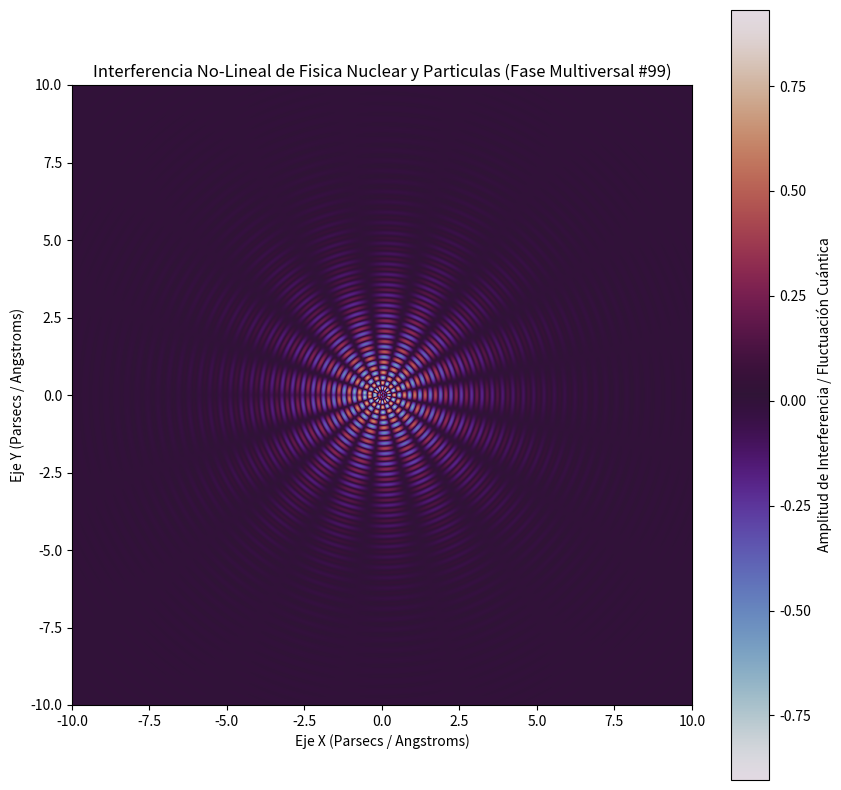

This chart was generated by the following Python code:
%matplotlib inline
# Simulación Multiversal: Fisica Nuclear y Particulas - Variante 99
import numpy as np
import matplotlib.pyplot as plt

# Parámetros Físicos No-Lineales
omega_1 = 18.81
omega_2 = 8.334
lambda_decay = 0.505
phase_shift = 0.434

x = np.linspace(-10, 10, 800)
y = np.linspace(-10, 10, 800)
X, Y = np.meshgrid(x, y)

# Dinámica de Fluidos / Campos Tensor-Escalares (Fase Multiversal)
R = np.sqrt(X**2 + Y**2) + 1e-5
Z = (np.sin(omega_1 * R + phase_shift) * np.cos(omega_2 * np.arctan2(Y, X))) * np.exp(-lambda_decay * R)

plt.figure(figsize=(10, 10))
plt.imshow(Z, cmap='twilight', extent=[-10, 10, -10, 10], origin='lower')
plt.colorbar(label='Amplitud de Interferencia / Fluctuación Cuántica')
plt.title(r'Interferencia No-Lineal de Fisica Nuclear y Particulas (Fase Multiversal #99)')
plt.xlabel('Eje X (Parsecs / Angstroms)')
plt.ylabel('Eje Y (Parsecs / Angstroms)')
plt.show()
